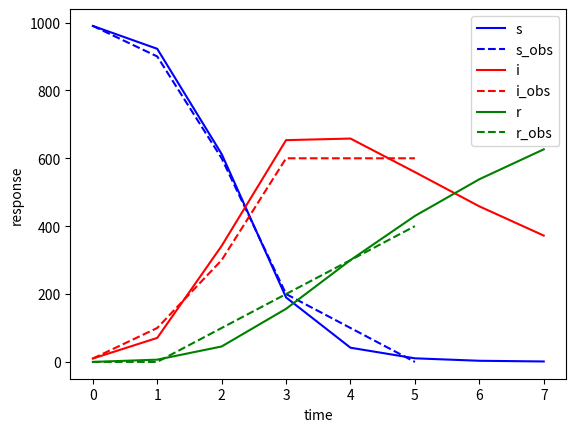

This chart was generated by the following Python code:
"""
Created on Wed Apr 15 11:35:56 2020

[redacted]
"""

import numpy as np
from scipy.integrate import odeint
import matplotlib.pyplot as plt
import scipy.optimize as opt



# read the data
S = [990, 900, 600, 200, 100, 0  ]  # susceptible people 
I = [10,  100, 300, 600, 600, 600]  # infected people 
R = [0,     0, 100, 200, 300, 400]  # recoverd people 
obs = np.transpose(np.array([S, I, R]))


# set up initial conditions 
S0 = 990 
I0 = 10
R0 = 0 
init = [S0,I0,R0]
days = 5

def pred(days, beta, gamma): 
    # beta:  transmit rate 
    # gamma: recover rate 

    sir0 = init # initial condition  
    
    N = sum(init) # total population 
    
    # time span 
    t = np.linspace(0,days,days+1) 
    
    # SIR model 
    def sir_model(sir,t):
        dsdt = - beta*sir[0]*sir[1]/N
        didt = beta*sir[0]*sir[1]/N - gamma*sir[1]
        drdt = gamma*sir[1]
        dsirdt = [dsdt, didt, drdt]
        return dsirdt

    # solve 
    z = odeint(sir_model,sir0,t)
    return z

# loss function
def loss(x): 
    prediction = pred(days, x[0], x[1])
    mal = np.sum(np.abs(np.subtract(prediction, obs))) # mean absolute error 
    return mal
    
# optimization 
x0 = [0.9, 0.1]
res = opt.minimize(loss, x0, method = 'BFGS')

# prediction 
adddays = 2
days_2 = days + adddays
z = pred(days_2, res.x[0], res.x[1])
tspan = np.linspace(0,days_2,days_2+1) 

# plot 
plt.plot(tspan,z[:,0],'b-',label=r's')
plt.plot(tspan[0:len(tspan)-adddays],S, 'b--', label=r's_obs')
plt.plot(tspan,z[:,1],'r-',label=r'i')
plt.plot(tspan[0:len(tspan)-adddays],I, 'r--', label=r'i_obs')
plt.plot(tspan,z[:,2],'g-',label=r'r')
plt.plot(tspan[0:len(tspan)-adddays],R, 'g--', label=r'r_obs')
plt.ylabel('response')
plt.xlabel('time')
plt.legend(loc='best')
plt.show()